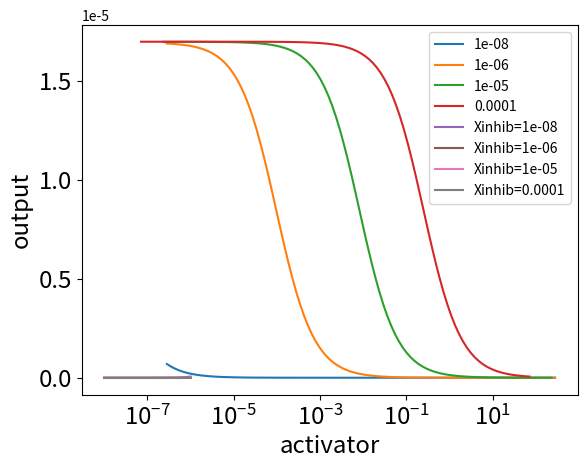

Here is the Python script that generated this plot:
import matplotlib.pyplot as plt
import numpy as np




def f(k1,k1n,k2,k3,k3n,k4,k5,k5n,k6,kd,TA,TI,E0,A,I):
    k1M = k1/(k1n+k2)
    k5M = k5/(k5n+k6)
    k3M = k3/(k3n+k4)
    Cactiv = k2*k1M*TA*E0
    CInhib = k6*k5M*k4*k3M*TI*E0
    Kactiv = k1M*TA
    Kinhib = k3M*TI
    print("Cactiv value is :"+str(Cactiv))
    print("Cinhib value is :"+str(CInhib))
    print("kd is :"+str(kd))
    cp =kd + Kactiv*A + Kinhib*I
    return Cactiv*A/(cp + CInhib*I/cp), kd + Kactiv*(A+100*10**(-6)) + Kinhib*(I+100*10**(-6)) ,  CInhib*I




k1,k1n,k2,k3,k3n,k4,k5,k5n,k6,kd=(26*10**12,3,17,26*10**12,3,17,26*10**12,3,17,0.32)


A=np.array([10**-8,10**-6,10**-5,10**-4])
I = np.logspace(-13,-4,100)
TA = 10**(-4)
TI = 10**(-6)
E0 = 10**(-6)

k1M = k1/(k1n+k2)
k5M = k5/(k5n+k6)
k3M = k3/(k3n+k4)
Cactiv = k2*k1M*TA*E0
CInhib = k6*k5M*k4*k3M*TI*E0
Kactiv = k1M*TA
Kinhib = k3M*TI
print("Cactiv value is :"+str(Cactiv))
print("Cinhib value is :"+str(CInhib))
print("Kactiv value is :"+str(Kactiv))
print("Kinhib value is :"+str(Kinhib))

for a in A:
    Out, cp , K = f(k1,k1n,k2,k3,k3n,k4,k5,k5n,k6,kd,TA,TI,E0,a,I)
    plt.plot(K/np.power(cp,2),Out,label=str(a))
plt.xscale('log')
plt.legend()
plt.xlabel("inhibitors/(cp**2)",fontsize="xx-large")
plt.ylabel("output",fontsize="xx-large")
plt.tick_params(labelsize="xx-large")
plt.show()

# plt.plot(I,K/np.power(cp,2))
# plt.xscale('log')
# plt.xlabel("Xinhib",fontsize="xx-large")
# plt.ylabel("inhibitors/(cp**2)",fontsize="xx-large")
# plt.tick_params(labelsize="xx-large")
# plt.show()

A=np.logspace(-8,-6,100)
I = np.array([10**-8,10**-6,10**-5,10**-4])
for i in I:
    Out, cp , K = f(k1,k1n,k2,k3,k3n,k4,k5,k5n,k6,kd,TA,TI,E0,A,i)
    plt.plot(A,Out,label="Xinhib="+str(i))
plt.legend()
plt.xlabel("activator",fontsize="xx-large")
plt.ylabel("output",fontsize="xx-large")
plt.tick_params(labelsize="xx-large")
plt.show()

# plt.plot(I,K/np.power(cp,2))
# plt.xscale('log')
# plt.xlabel("Xinhib",fontsize="xx-large")
# plt.ylabel("inhibitors/(cp**2)",fontsize="xx-large")
# plt.tick_params(labelsize="xx-large")
# plt.show()